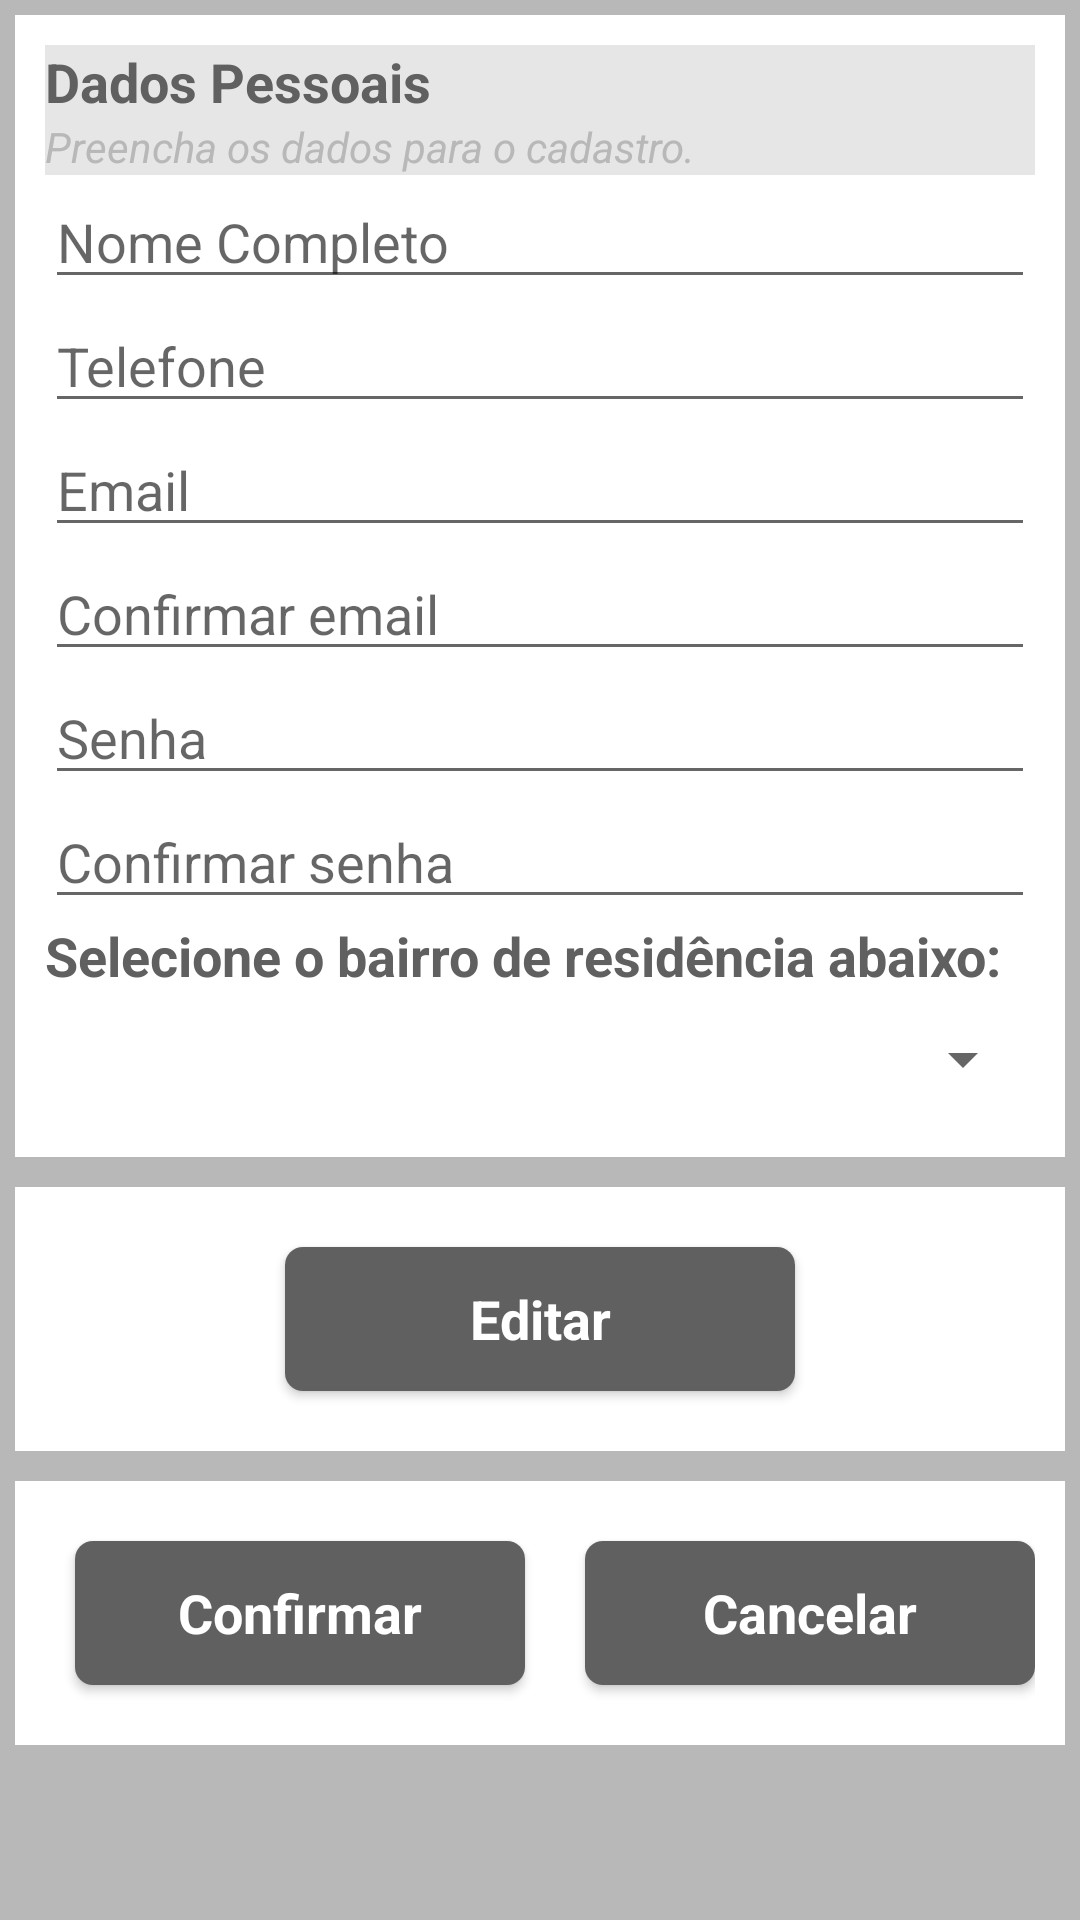

Write the Android layout XML for this screen, with the resource values it uses.
<!-- AndroidManifest.xml: fallback theme Theme.MaterialComponents.DayNight.NoActionBar -->
<!-- res/layout/fragment_editar_perfil.xml -->
<?xml version="1.0" encoding="utf-8"?>
<ScrollView xmlns:android="http://schemas.android.com/apk/res/android"
    xmlns:tools="http://schemas.android.com/tools"
    android:orientation="vertical"
    android:layout_width="match_parent"
    android:layout_height="match_parent"
    android:background="@color/gray_dark"
    tools:context="mobile.br.com.reclameonibus.fragment.PerfilFragment">

    <LinearLayout
        android:orientation="vertical"
        android:layout_width="match_parent"
        android:layout_height="wrap_content">

    
    <include layout="@layout/form_dados"/>

        <LinearLayout
            android:id="@+id/linearEditar"
            android:orientation="vertical"
            android:layout_margin="5dp"
            android:padding="10dp"
            android:background="@android:color/white"
            android:layout_width="match_parent"
            android:layout_height="wrap_content">
            <Button
                android:layout_width="170dp"
                android:layout_height="wrap_content"
                android:layout_margin="10dp"
                android:text="@string/button_edita"
                android:id="@+id/btEditar"
                style="@style/AppTheme.Button"
                android:layout_gravity="center_horizontal" />
        </LinearLayout>

        <LinearLayout
            android:id="@+id/linearConfirmar"
            android:orientation="horizontal"
            android:layout_margin="5dp"
            android:padding="10dp"
            android:background="@android:color/white"
            android:layout_width="match_parent"
            android:layout_height="wrap_content">
            <Button
                android:layout_width="150dp"
                android:layout_height="wrap_content"
                android:layout_margin="10dp"
                android:text="@string/button_confirma"
                android:id="@+id/btConfirmar"
                style="@style/AppTheme.Button"
                android:layout_gravity="center_vertical" />
            <Button
                android:layout_width="150dp"
                android:layout_height="wrap_content"
                android:layout_margin="10dp"
                android:text="@string/button_cancelar"
                android:id="@+id/btCancelar"
                style="@style/AppTheme.Button"
                android:layout_gravity="center_vertical" />
        </LinearLayout>
    </LinearLayout>

</ScrollView>
<!-- res/layout/form_dados.xml (included above) -->
<?xml version="1.0" encoding="utf-8"?>
<LinearLayout xmlns:android="http://schemas.android.com/apk/res/android"
    android:orientation="vertical"
    android:layout_margin="5dp"
    android:layout_width="match_parent"
    android:layout_height="wrap_content"
    android:padding="10dp"
    android:background="@android:color/white">

    <LinearLayout
        android:orientation="vertical"
        android:background="@color/gray"
        android:layout_width="match_parent"
        android:layout_height="wrap_content">

        <TextView
            android:text="@string/label_dados_usuario"
            android:textColor="@color/gray_black"
            android:textStyle="bold"
            android:textSize="18sp"
            android:layout_width="match_parent"
            android:layout_height="wrap_content" />
        <TextView
            android:text="@string/sublabel_dados_usuario"
            android:textColor="@color/gray_dark"
            android:textStyle="italic"
            android:layout_width="match_parent"
            android:layout_height="wrap_content" />
    </LinearLayout>

        <EditText
            android:layout_width="match_parent"
            android:layout_height="wrap_content"
            android:inputType="textPersonName"
            android:hint="@string/edittext_dados_nome"
            android:ems="10"
            android:id="@+id/editNome" />

        <EditText
            android:layout_width="match_parent"
            android:layout_height="wrap_content"
            android:layout_weight="1"
            android:hint="@string/edittext_dados_telefone"
            android:inputType="phone"
            android:id="@+id/editTelefone" />

        <EditText
            android:layout_width="match_parent"
            android:layout_height="wrap_content"
            android:inputType="textEmailAddress"
            android:hint="@string/edittext_dados_email"
            android:ems="10"
            android:id="@+id/editEmail" />

        <EditText
            android:layout_width="match_parent"
            android:layout_height="wrap_content"
            android:inputType="textEmailAddress"
            android:hint="@string/edittext_dados_email_conf"
            android:ems="10"
            android:id="@+id/editConfirmaEmail" />

        <EditText
            android:layout_width="match_parent"
            android:layout_height="wrap_content"
            android:inputType="textPassword"
            android:hint="@string/edittext_dados_senha"
            android:ems="10"
            android:id="@+id/editSenha" />

        <EditText
            android:layout_width="match_parent"
            android:layout_height="wrap_content"
            android:inputType="textPassword"
            android:hint="@string/edittext_dados_senha_conf"
            android:ems="10"
            android:id="@+id/editConfirmaSenha" />


        <TextView
            android:layout_width="match_parent"
            android:layout_height="wrap_content"
            android:textStyle="bold"
            android:textSize="18sp"
            android:text="Selecione o bairro de residência abaixo: "
            android:textColor="@color/gray_black"/>

        <Spinner
            android:layout_width="match_parent"
            android:layout_height="45dp"
            android:layout_weight="0.6"
            android:id="@+id/editBairro" />

</LinearLayout>
<!-- resources referenced by this layout -->
<resources>
  <color name="gray">#E6E6E6</color>
  <color name="gray_black">#606060</color>
  <color name="gray_dark">#b8b8b8</color>
  <string name="button_cancelar">Cancelar</string>
  <string name="button_confirma">Confirmar</string>
  <string name="button_edita">Editar</string>
  <string name="edittext_dados_email">Email</string>
  <string name="edittext_dados_email_conf">Confirmar email</string>
  <string name="edittext_dados_nome">Nome Completo</string>
  <string name="edittext_dados_senha">Senha</string>
  <string name="edittext_dados_senha_conf">Confirmar senha</string>
  <string name="edittext_dados_telefone">Telefone</string>
  <string name="label_dados_usuario">Dados Pessoais</string>
  <string name="sublabel_dados_usuario">Preencha os dados para o cadastro.</string>
  <style name="AppTheme.Button" parent="android:style/Widget.Button">
          <item name="android:background">@drawable/gray_button</item>
          <item name="android:textColor">@android:color/white</item>
          <item name="android:textStyle">bold</item>
          <item name="android:textSize">18dp</item>
      </style>
  <!-- drawable gray_button (drawable) -->
  <?xml version="1.0" encoding="utf-8" ?>
  <selector xmlns:android="http://schemas.android.com/apk/res/android">
      <item android:state_pressed="true" >
          <shape>
              <solid
                  android:color="@color/gray_black" />
              <corners
                  android:radius="6dp" />
              <padding
                  android:left="10dp"
                  android:top="10dp"
                  android:right="10dp"
                  android:bottom="10dp" />
          </shape>
      </item>
      <item>
          <shape>
              <solid
                  android:color="@color/gray_black" />
              <corners
                  android:radius="6dp" />
              <padding
                  android:left="10dp"
                  android:top="10dp"
                  android:right="10dp"
                  android:bottom="10dp" />
          </shape>
      </item>
  </selector>
</resources>
